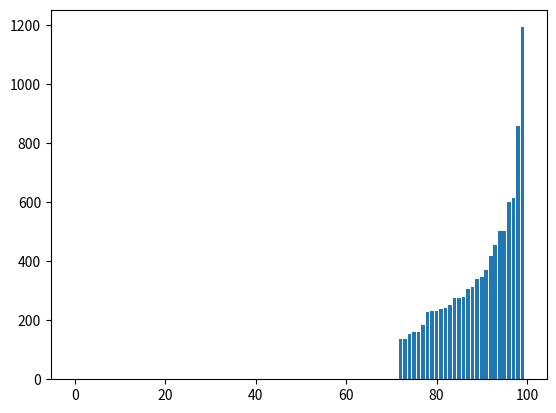

Generate this figure with matplotlib:
from random import randint as rnd
from random import randrange as rangee
from random import choice
from matplotlib import  pyplot as plt

tedad_people = 100
db = []    
tedad_mohasebe = 2 * 10**6
# 6.4 for 2* 10**6
# 3.5 for 2* 10**6 with remove per 10000
# 4.5 for 2* 10**6 with remove per 10000 with rand int better numbers
first_money = 100

def person_chooser():
    while True:
        rand = rnd(0,len(db)-1)
        if db[rand] > 0: return rand; 

def move():
    global db
    p1 , p2 = person_chooser() , person_chooser()
    db[p2]-=1
    db[p1]+=1

def init_db():
    for i in range(tedad_people):
        db.append(first_money)

def chap_num():
    for i in  sorted(db):
        print(i, end = " - ")        
    print("\n sum is ", sum(db))

def chap_bar():
    dbc = db
    dbc = [0]* (tedad_people-len(db)) + db
    plt.bar(range(len(dbc)),sorted(dbc))
    plt.show()


init_db()
first_out = False;
for i in range(tedad_mohasebe): #base for
    move();
#    continue
    try:
        if(i%1000 == 0): 
            db.sort(reverse = True)
            last_zero = db.index(0) + 1
            db = db[:last_zero]
            if(first_out == False):
                print("first out : ",i)
                first_out = True
    except: 
        pass        
    

chap_num()
print("\n" + "*"*5)
chap_bar()